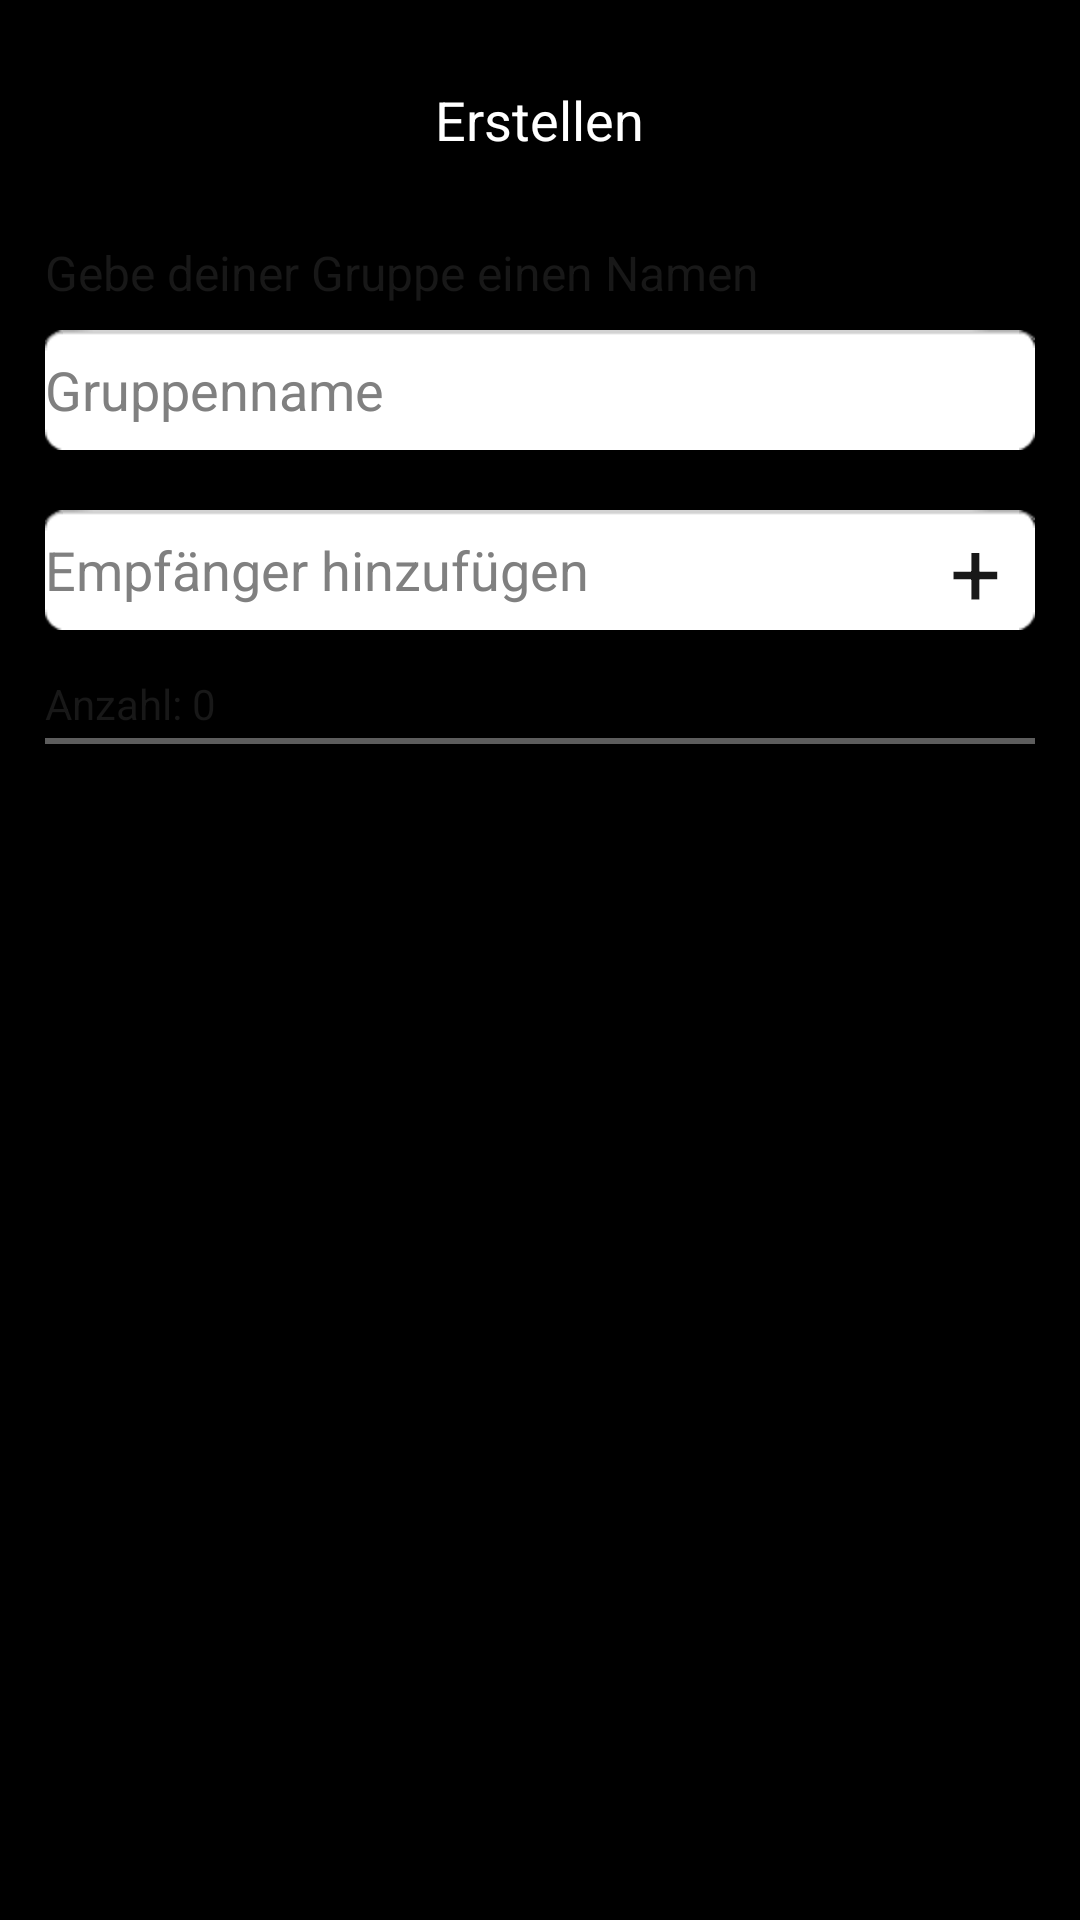

Reconstruct the res/layout file that produces this screen, plus the resources it refers to.
<!-- AndroidManifest.xml: application theme NoActionBar -->
<!-- res/layout/activity_create_group.xml -->
<RelativeLayout xmlns:android="http://schemas.android.com/apk/res/android"
    xmlns:tools="http://schemas.android.com/tools"
    android:layout_width="match_parent"
    android:layout_height="match_parent" >
	
    <Button 
        android:id="@+id/activity_create_group_createButton"
        android:layout_width="wrap_content"
        android:layout_height="40dp"
        android:layout_marginTop="20dp"
        android:layout_centerHorizontal="true"
        android:paddingLeft="14dp"
        android:paddingRight="14dp"
        android:text="Erstellen"
        android:textColor="#FFFFFF"
        android:background="@drawable/new_message_button_bg"/>
    
    
    <RelativeLayout 
        android:layout_height="wrap_content"
        android:layout_width="wrap_content"
        android:layout_marginTop="60dp">
    
    <TextView 
        android:layout_width="wrap_content"
        android:layout_height="wrap_content"
        android:layout_marginTop="20dp"
        android:layout_marginLeft="15dp"
        android:textSize="16dp"
        android:textColor="#181818"
        android:text="Gebe deiner Gruppe einen Namen"/>
    
    <TextView
        android:id="@+id/activity_create_group_nameCounter" 
        android:layout_width="wrap_content"
        android:layout_height="wrap_content"
        android:layout_marginTop="24dp"
        android:layout_marginRight="15dp"
        android:textSize="12dp"
        android:layout_alignParentRight="true"
        android:textColor="#181818"/>
    
   <EditText
       android:id="@+id/activity_create_group_name" 
       android:layout_height="40dp"
       android:layout_width="match_parent"
       android:layout_marginTop="50dp"
       android:layout_marginLeft="15dp"
       android:layout_marginRight="15dp"
       android:maxLength="20"
       android:hint="Gruppenname"
       android:background="@drawable/input_field_bg"/>
   
   
   <RelativeLayout 
       android:layout_height="40dp"
       android:layout_width="match_parent"
       android:layout_marginTop="110dp"
       android:layout_marginLeft="15dp"
       android:layout_marginRight="15dp">
       
      <AutoCompleteTextView
          android:id="@+id/activity_create_group_addMember"
       	  android:layout_height="match_parent"
    	  android:layout_width="match_parent"
      	  android:hint="Empfänger hinzufügen"
       	  android:background="@drawable/input_field_bg"/>
      
      <Button 
          android:layout_width="40dp"
          android:layout_height="40dp"
          android:layout_alignParentRight="true"
          android:background="@android:color/transparent"
          android:textColor="#181818"
          android:textSize="30dp"
          android:text="+"/>
       
   </RelativeLayout>
   
   
   <TextView
       android:id="@+id/activity_create_group_groupMemberCount"
       android:layout_width="wrap_content"
       android:layout_height="wrap_content"
       android:layout_marginTop="165dp"
       android:layout_marginLeft="15dp"
       android:textSize="14dp"
       android:textColor="#181818"
       android:text="Anzahl: 0"/>
    
   <LinearLayout 
       android:layout_height="2dp"
       android:layout_width="match_parent"
       android:layout_marginTop="186dp"
       android:layout_marginLeft="15dp"
       android:layout_marginRight="15dp"
       android:background="#5D5D5D"/>
   
   <ListView
      android:id="@+id/activity_create_group_meberListView" 
      android:layout_width="match_parent"
      android:layout_height="wrap_content"
      android:layout_marginTop="190dp"
      android:layout_marginLeft="15dp"
      android:layout_marginRight="15dp">
       
   </ListView>
   
   </RelativeLayout>
    
</RelativeLayout>
<!-- resources referenced by this layout -->
<resources>
  <!-- drawable input_field_bg (drawable) -->
  <?xml version="1.0" encoding="utf-8"?>
  <nine-patch xmlns:android="http://schemas.android.com/apk/res/android" 
      android:src="@drawable/input_field">
     
  
  </nine-patch>
  <!-- drawable new_message_button_bg (drawable) -->
  <?xml version="1.0" encoding="utf-8"?>
  <layer-list xmlns:android="http://schemas.android.com/apk/res/android">
      <item>
          <shape android:shape="rectangle" >
              <corners android:radius="5dp" />
              <solid android:color="#000000" />
  
          </shape>
      </item>
  </layer-list>
  <style name="NoActionBar" parent="@android:style/Theme.Holo.NoActionBar">
          
      </style>
</resources>
